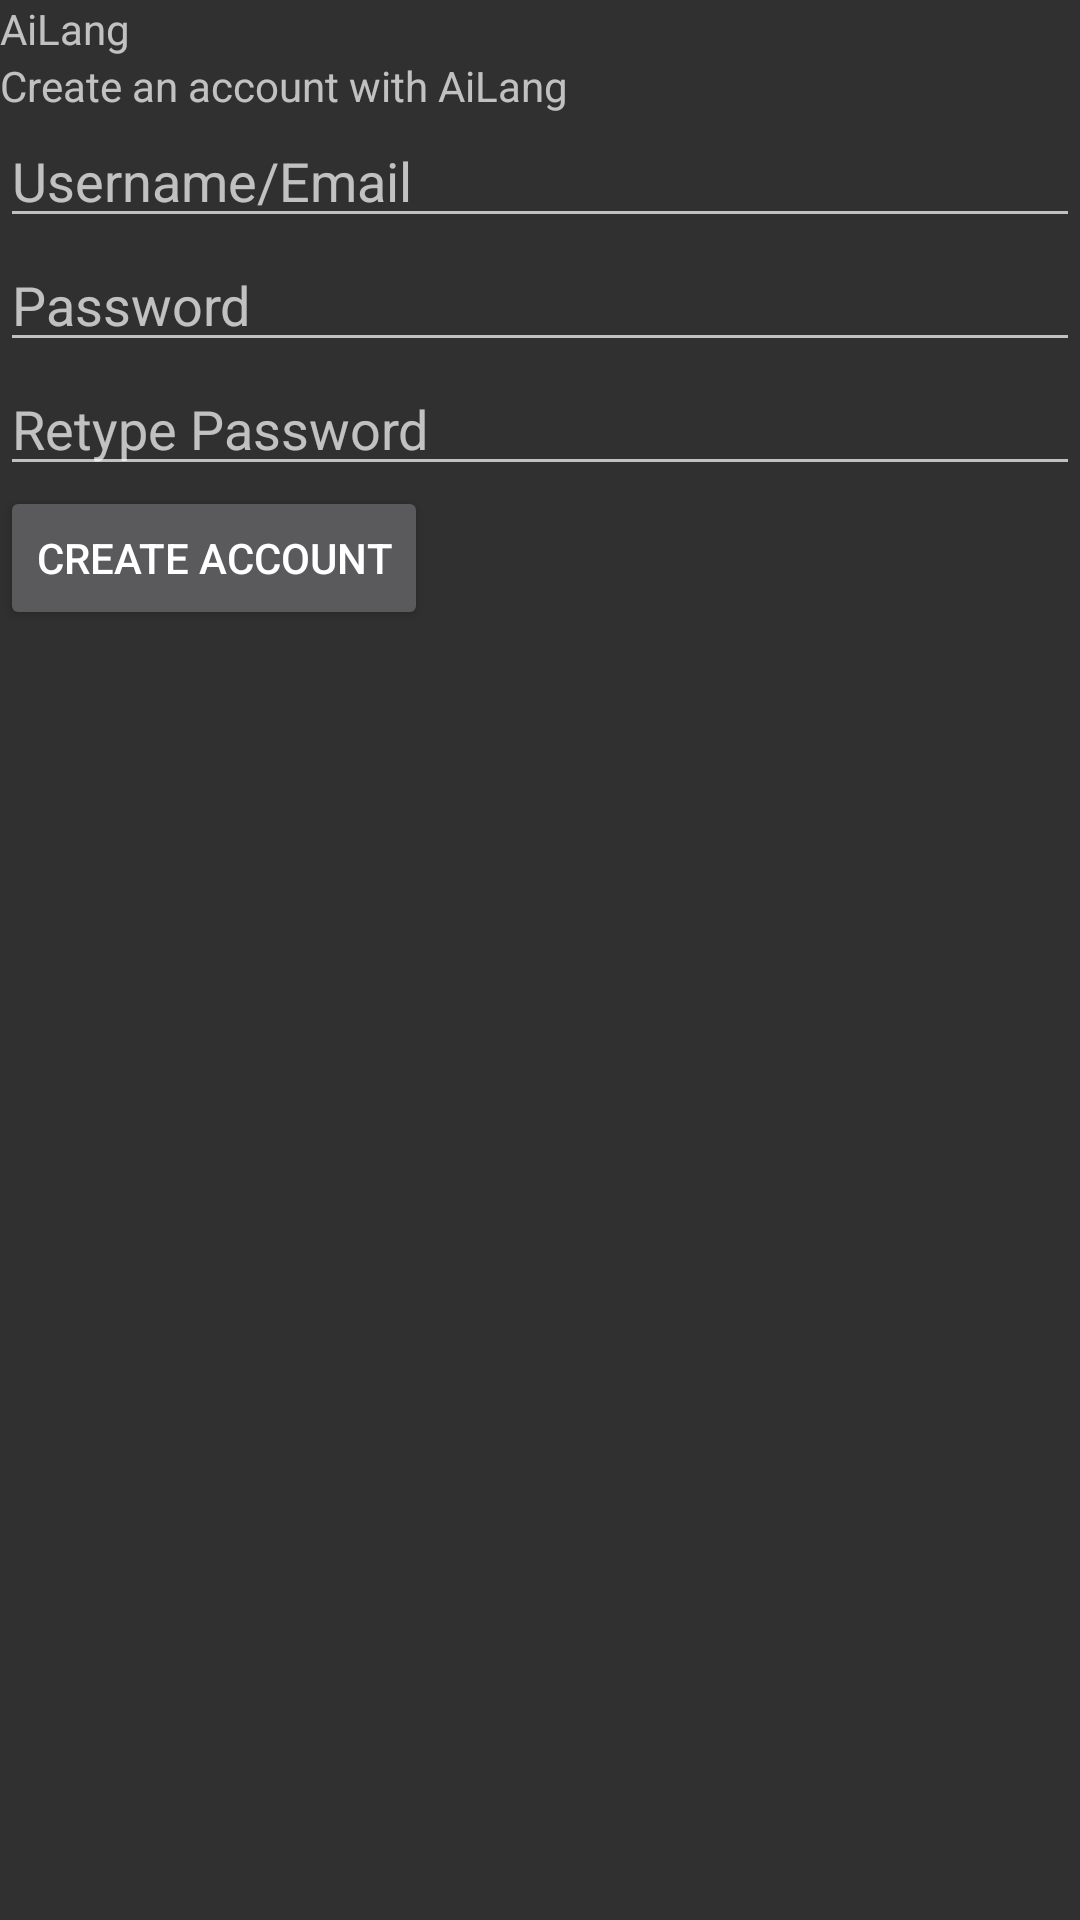

Here is an Android app screen rendered from its layout file. Give the layout XML and the strings, colors and styles it references.
<!-- AndroidManifest.xml: application theme Theme.AppCompat.NoActionBar -->
<!-- res/layout/fragment_create_account.xml -->
<?xml version="1.0" encoding="utf-8"?>
<androidx.constraintlayout.widget.ConstraintLayout xmlns:android="http://schemas.android.com/apk/res/android"
    xmlns:app="http://schemas.android.com/apk/res-auto"
    xmlns:tools="http://schemas.android.com/tools"
    tools:context=".MainActivity"
    android:layout_width="match_parent"
    android:layout_height="match_parent">

    <TextView
        android:layout_width="match_parent"
        android:layout_height="wrap_content"
        android:id="@+id/ailang"
        android:text="AiLang">
    </TextView>

    <TextView
        android:layout_width="match_parent"
        android:layout_height="wrap_content"
        app:layout_constraintTop_toBottomOf="@id/ailang"
        android:id="@+id/login"
        android:text="Create an account with AiLang">
    </TextView>
    <EditText
        android:layout_width="match_parent"
        android:layout_height="wrap_content"
        android:hint="Username/Email"
        app:layout_constraintTop_toBottomOf="@id/login"
        android:id="@+id/email"/>
    <EditText
        android:layout_width="match_parent"
        android:layout_height="wrap_content"
        android:hint="Password"
        android:inputType="textPassword"
        app:layout_constraintTop_toBottomOf="@id/email"
        android:id="@+id/pword"/>
    <EditText
        android:layout_width="match_parent"
        android:layout_height="wrap_content"
        android:hint="Retype Password"
        android:inputType="textPassword"
        app:layout_constraintTop_toBottomOf="@id/pword"
        android:id="@+id/repword"/>
    <androidx.appcompat.widget.AppCompatButton
        android:layout_width="wrap_content"
        android:layout_height="wrap_content"
        app:layout_constraintTop_toBottomOf="@id/repword"
        android:id="@+id/create_acc_button"
        android:text="Create Account"/>
    <TextView
        android:layout_width="match_parent"
        android:layout_height="wrap_content"
        app:layout_constraintTop_toBottomOf="@id/create_acc_button"
        android:text="Passwords do not match"
        android:textColor="#B30822"
        android:id="@+id/nomatch"
        android:visibility="gone"/>

</androidx.constraintlayout.widget.ConstraintLayout>
<!-- resources referenced by this layout -->
<resources>

</resources>
